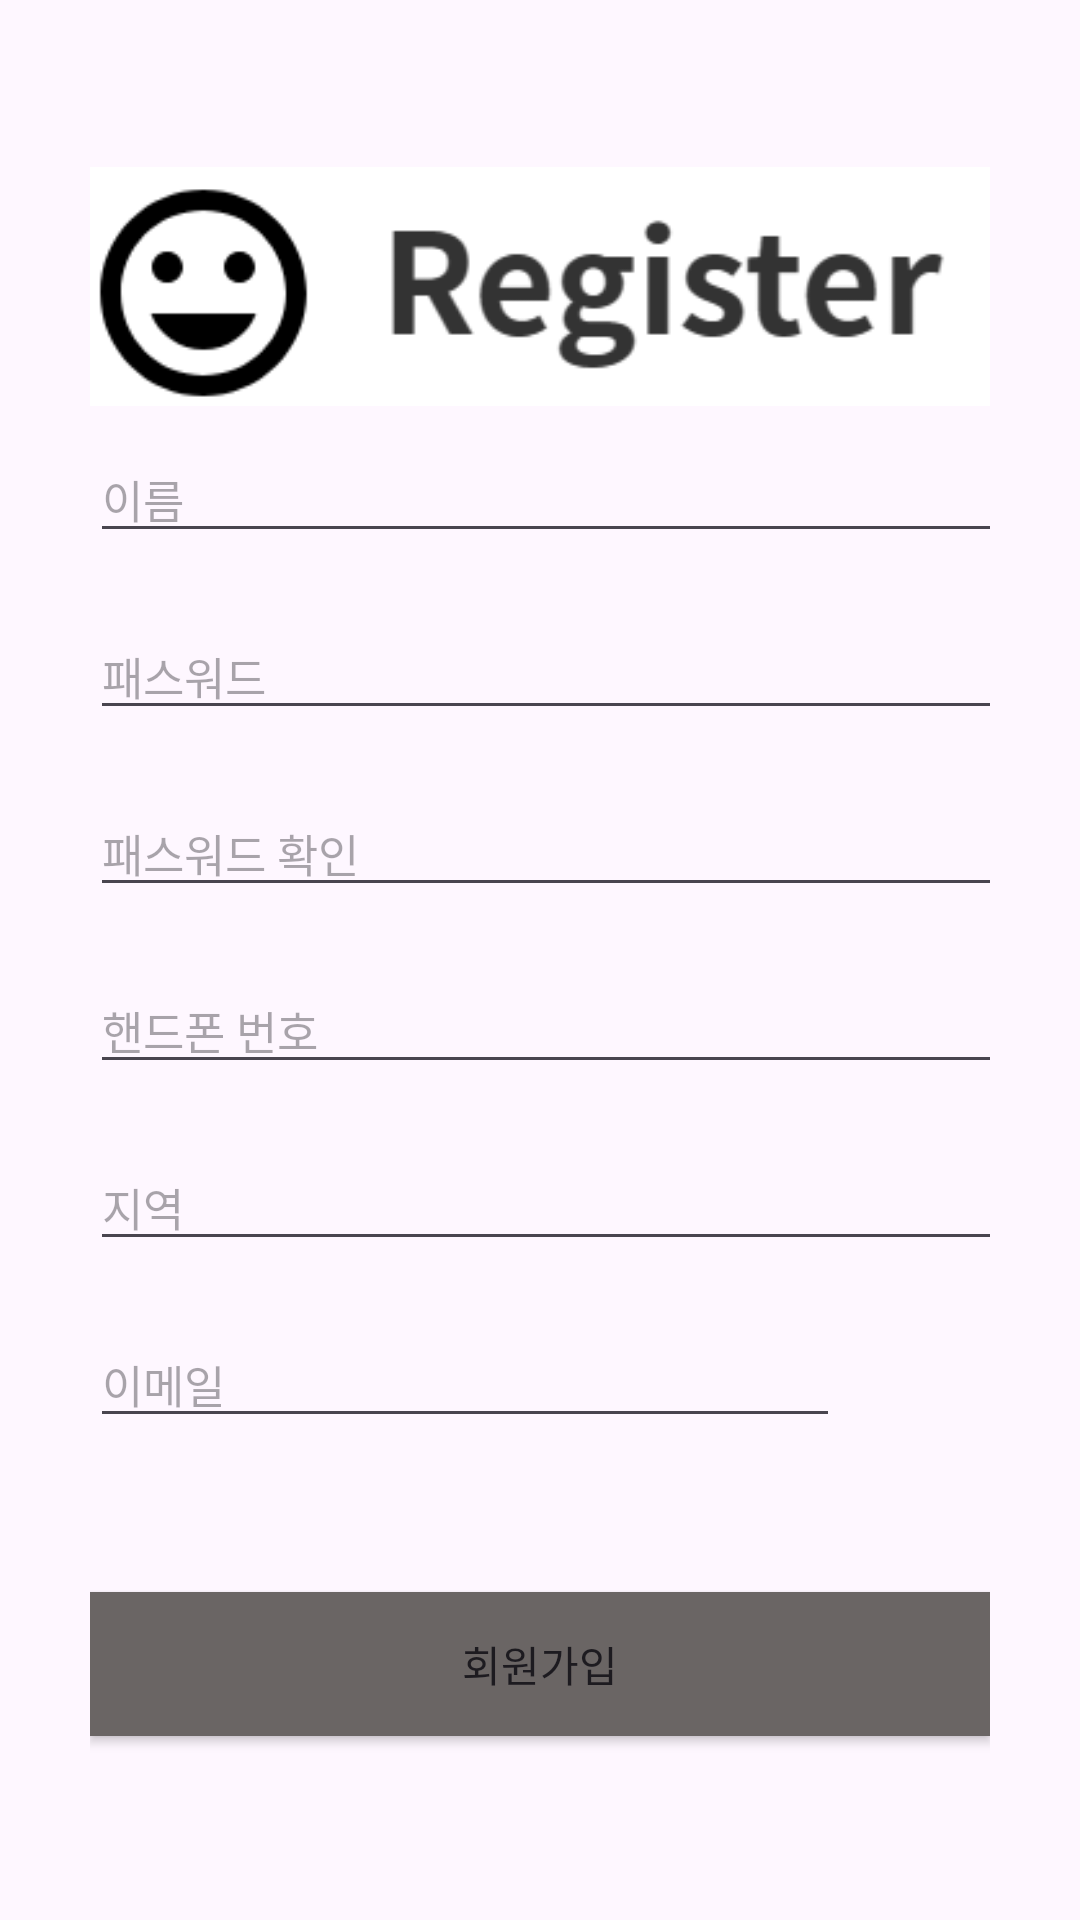

Produce the Android XML layout that renders to this screen, including the resource entries it uses.
<!-- AndroidManifest.xml: application theme Theme.StrayDog -->
<!-- res/layout/activity_signup.xml -->
<?xml version="1.0" encoding="utf-8"?>
<LinearLayout xmlns:android="http://schemas.android.com/apk/res/android"
    xmlns:app="http://schemas.android.com/apk/res-auto"
    xmlns:tools="http://schemas.android.com/tools"
    android:layout_width="match_parent"
    android:layout_height="match_parent"
    android:padding="30dp"
    android:orientation="vertical"
    tools:context=".Register">

    <LinearLayout
        android:layout_width="match_parent"
        android:layout_height="5dp"
        android:layout_weight="1"
        android:orientation="vertical">

        <TextView
            android:layout_width="match_parent"
            android:layout_height="wrap_content"
            android:textStyle="bold" />

        <ImageView
            android:id="@+id/imageView"
            android:layout_width="match_parent"
            android:layout_height="wrap_content"
            app:srcCompat="@drawable/register" />


    </LinearLayout>


    <LinearLayout
        android:layout_width="389dp"
        android:layout_height="244dp"
        android:layout_weight="1"
        android:orientation="vertical">

        <EditText
            android:id="@+id/et_name"
            android:layout_width="match_parent"
            android:layout_height="wrap_content"
            android:layout_marginBottom="20dp"
            android:drawableLeft="@drawable/baseline_pets_24"
            android:drawablePadding="10dp"
            android:hint="이름"
            android:inputType="textPassword"
            android:textSize="15dp" />


        <EditText
            android:id="@+id/et_pass"
            android:layout_width="match_parent"
            android:layout_height="wrap_content"
            android:layout_marginBottom="20dp"
            android:drawableLeft="@drawable/baseline_pets_24"
            android:drawablePadding="10dp"
            android:hint="패스워드"
            android:inputType="textPassword"
            android:textSize="15dp" />

        <EditText
            android:id="@+id/et_passck"
            android:layout_width="356dp"
            android:layout_height="wrap_content"
            android:layout_marginBottom="20dp"
            android:drawableLeft="@drawable/baseline_pets_24"
            android:drawablePadding="10dp"
            android:hint="패스워드 확인"
            android:inputType="textPassword"
            android:textSize="15dp" />


        <EditText
            android:id="@+id/et_phoneNo"
            android:layout_width="364dp"
            android:layout_height="wrap_content"
            android:layout_marginBottom="20dp"
            android:drawableLeft="@drawable/baseline_pets_24"
            android:drawablePadding="10dp"
            android:hint="핸드폰 번호"
            android:inputType="textPassword"
            android:textSize="15dp" />


        <EditText
            android:id="@+id/et_region"
            android:layout_width="match_parent"
            android:layout_height="wrap_content"
            android:layout_marginBottom="20dp"
            android:drawableLeft="@drawable/baseline_pets_24"
            android:drawablePadding="10dp"
            android:hint="지역"
            android:inputType="textPassword"
            android:textSize="15dp" />


        <EditText
            android:id="@+id/et_email"
            android:layout_width="250dp"
            android:layout_height="wrap_content"
            android:layout_marginBottom="20dp"
            android:drawableLeft="@drawable/baseline_pets_24"
            android:drawablePadding="10dp"
            android:hint="이메일"
            android:inputType="textPassword"
            android:textSize="15dp" />



    </LinearLayout>

    <LinearLayout
        android:layout_width="match_parent"
        android:layout_height="0dp"
        android:layout_weight="1"
        android:gravity="center"
        android:orientation="vertical">









        <Button
            android:id="@+id/btn_register"
            android:layout_width="match_parent"
            android:layout_height="wrap_content"
            android:background="@color/gray"
            android:backgroundTint="@color/gray"
            android:text="회원가입"
            android:textColorHighlight="#7E7E7E"
            android:textColorHint="#888585"
            android:textColorLink="#858383" />

    </LinearLayout>
</LinearLayout>
<!-- resources referenced by this layout -->
<resources>
  <color name="gray">#6A6564</color>
  <!-- drawable register: png bitmap (drawable, 7545 bytes) -->
  <style name="Theme.StrayDog" parent="Base.Theme.StrayDog" />
  <style name="Base.Theme.StrayDog" parent="Theme.Material3.DayNight.NoActionBar">
          
          
      </style>
</resources>
